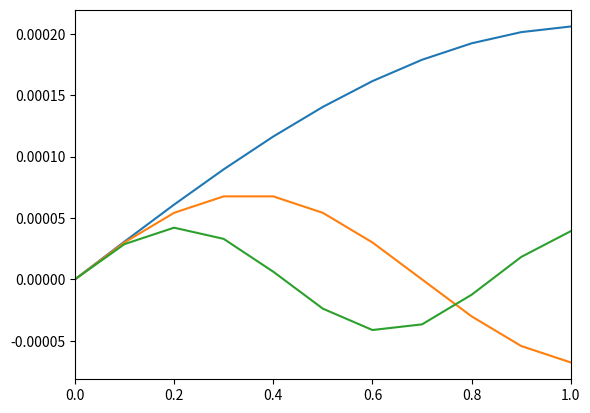

This chart was generated by the following Python code:
# -*- coding: utf-8 -*-
"""
Part II Spring Term
Lecture 1: Axial and Torsional Vibration of Beams

Last modified on Wed Sep 14 01:04:45 2022
[redacted]
"""

###############################################################
# Import required functions, modules, packages, and libraries #
###############################################################
# Functions
from numpy import pi as pi         # Import NumPy constants and mathematical functions

# Modules, packages, and libraries
import numpy as np                 # Import the fundamental package for scientific computing with Python
import scipy.linalg as linalg      # Import SciPy linear algebra functions package
import matplotlib.pyplot as plt    # Import the state-based interface for interactive plots and simple cases of programmatic plot generation

##########
# Step 1 #
##########
density = 7800
E = 200e9
L = 1
W = 0.01
H = 0.01

elno = 10
k = (W*H*E) / (L/elno)
m = (L*W*H*density) / elno

M = m * np.identity(10)
K = np.zeros( (10,10) )
for i in range(10):
    if (i == 0):
        K[i, 0] = 2*k
        K[i, 1] = -k
    elif (i == 9):
        K[i, -1] = k
        K[i, -2] = -k
    else:
        K[i, i-1] = -k
        K[i, i] = 2*k
        K[i, i+1] = -k

val, vec = linalg.eigh(K, M)
w = np.sqrt(val)
f = w / (2*pi)

##########
# Step 2 #
##########
n = 3
l = np.linspace(0,1,11)
plt.figure()
for i in range(n):
    modeshape = np.append([0],vec[:,i]) / (2*pi*f[i])
    if (modeshape[1] < 0):
        modeshape = -modeshape
    plt.plot(l, modeshape)
plt.xlim(0, 1)
plt.show()

##########
# Step 3 #
##########
F = np.zeros(n)
for i in range(n):
    F[i] = ((2*i)+1) * (pi/2) / (2*pi) * np.sqrt(E/density) / L